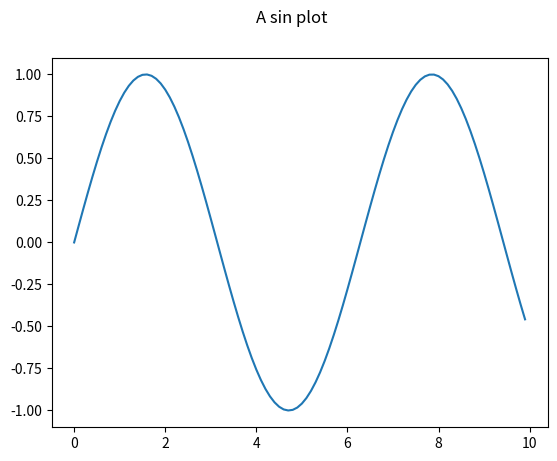

Write the Python code that produced this figure.
# Plot a sin plot.

import math
import matplotlib.pyplot as plt

x_list=list(range(100))

print(x_list[0:10]) #print first 10 values of x_list

x_list=[x/10 for x in x_list]

print(x_list[0:10]) #print first 10 values of x_list

y_list=[math.sin(x) for x in x_list]

fig=plt.figure()
fig.suptitle("A sin plot")

plt.plot(x_list,y_list)
plt.show()

